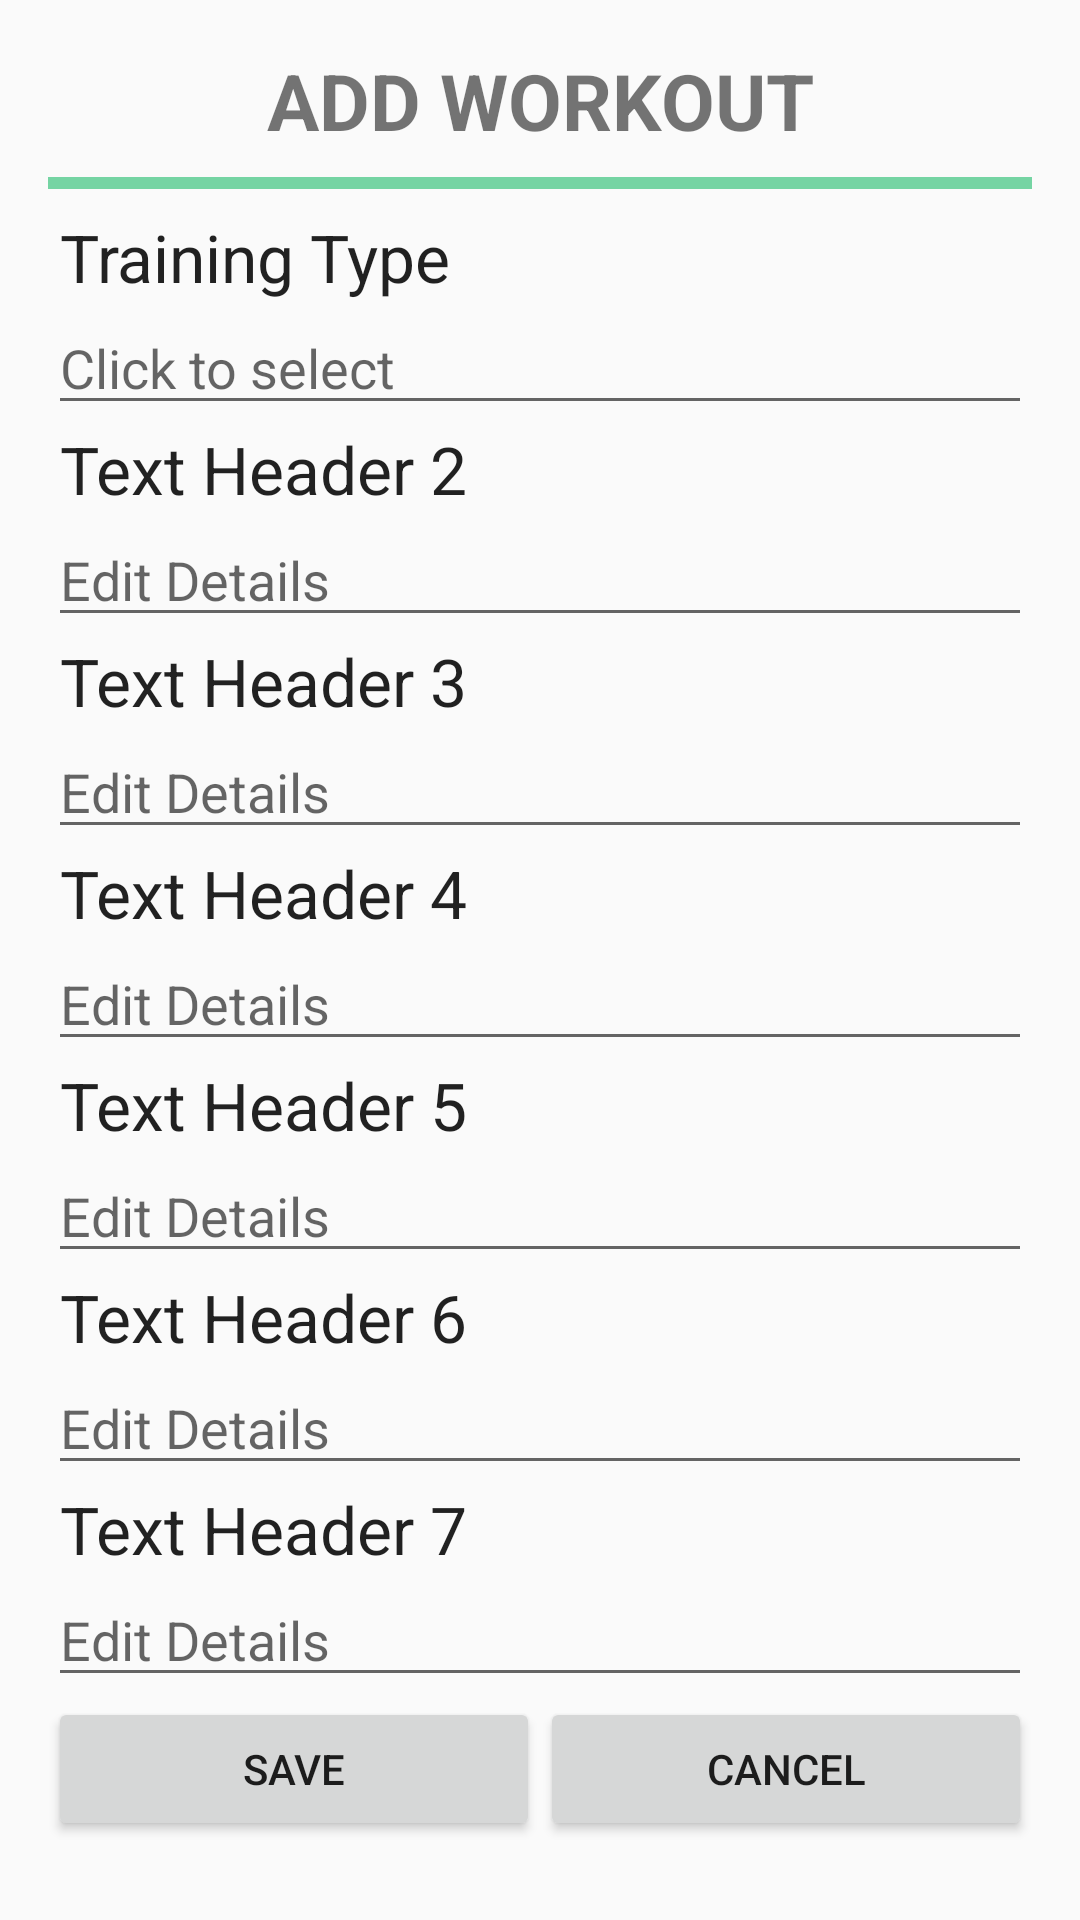

Produce the Android XML layout that renders to this screen, including the resource entries it uses.
<!-- AndroidManifest.xml: application theme AppTheme -->
<!-- res/layout/activity_add_workout.xml -->
<?xml version="1.0" encoding="utf-8"?>
<ScrollView xmlns:android="http://schemas.android.com/apk/res/android"
    xmlns:app="http://schemas.android.com/apk/res-auto"
    xmlns:tools="http://schemas.android.com/tools"
    tools:context="com.example.android.anothertest.AddWorkout"
    android:layout_height="match_parent"
    android:layout_width="match_parent">

    <LinearLayout
        android:layout_width="match_parent"
        android:layout_height="match_parent"
        android:orientation="vertical"
        android:paddingTop="16dp"
        android:paddingLeft="16dp"
        android:paddingRight="16dp"
        android:descendantFocusability="beforeDescendants"
        android:focusableInTouchMode="true">


        <TextView
            android:layout_width="match_parent"
            android:layout_height="wrap_content"
            android:text="ADD WORKOUT"
            android:textAlignment="center"
            android:textAllCaps="true"
            android:textSize="26dp"
            android:textStyle="bold" />

        <TextView
            android:layout_width="match_parent"
            android:layout_height="4dp"
            android:layout_marginTop="8dp"
            android:layout_marginBottom="8dp"
            android:background="@color/colorTrainingItems"/>

        
        <LinearLayout
            android:id="@+id/workoutTextWrapper1"
            android:layout_width="match_parent"
            android:layout_height="wrap_content"
            android:orientation="vertical">

            <TextView
                android:id="@+id/workoutTextHeader1"
                android:layout_width="wrap_content"
                android:layout_height="wrap_content"
                android:text="Training Type"
                android:paddingLeft="4dp"
                android:textAppearance="?android:textAppearanceLarge"/>

            <EditText
                android:id="@+id/workoutEditText1"
                android:layout_width="match_parent"
                android:layout_height="wrap_content"
                android:ems="10"
                android:inputType="textPersonName"
                android:hint="Click to select"
                android:editable="false"
                android:clickable="true"
                android:focusable="false"/>

        </LinearLayout>

        
        <LinearLayout
            android:layout_width="match_parent"
            android:layout_height="wrap_content"
            android:orientation="vertical"
            android:id="@+id/workoutTextWrapper2">

            <TextView
                android:id="@+id/workoutTextHeader2"
                android:layout_width="wrap_content"
                android:layout_height="wrap_content"
                android:text="Text Header 2"
                android:paddingLeft="4dp"
                android:textAppearance="?android:textAppearanceLarge"/>

            <EditText
                android:id="@+id/workoutEditText2"
                android:layout_width="match_parent"
                android:layout_height="wrap_content"
                android:ems="10"
                android:inputType="textPersonName"
                android:hint="Edit Details" />

        </LinearLayout>

        
        <LinearLayout
            android:layout_width="match_parent"
            android:layout_height="wrap_content"
            android:orientation="vertical"
            android:id="@+id/workoutTextWrapper3">

            <TextView
                android:id="@+id/workoutTextHeader3"
                android:layout_width="wrap_content"
                android:layout_height="wrap_content"
                android:text="Text Header 3"
                android:paddingLeft="4dp"
                android:textAppearance="?android:textAppearanceLarge"/>

            <EditText
                android:id="@+id/workoutEditText3"
                android:layout_width="match_parent"
                android:layout_height="wrap_content"
                android:ems="10"
                android:inputType="textPersonName"
                android:hint="Edit Details" />

        </LinearLayout>

        
        <LinearLayout
            android:layout_width="match_parent"
            android:layout_height="wrap_content"
            android:orientation="vertical"
            android:id="@+id/workoutTextWrapper4">

            <TextView
                android:id="@+id/workoutTextHeader4"
                android:layout_width="wrap_content"
                android:layout_height="wrap_content"
                android:text="Text Header 4"
                android:paddingLeft="4dp"
                android:textAppearance="?android:textAppearanceLarge"/>

            <EditText
                android:id="@+id/workoutEditText4"
                android:layout_width="match_parent"
                android:layout_height="wrap_content"
                android:ems="10"
                android:inputType="textPersonName"
                android:hint="Edit Details" />

        </LinearLayout>

        
        <LinearLayout
            android:layout_width="match_parent"
            android:layout_height="wrap_content"
            android:orientation="vertical"
            android:id="@+id/workoutTextWrapper5">

            <TextView
                android:id="@+id/workoutTextHeader5"
                android:layout_width="wrap_content"
                android:layout_height="wrap_content"
                android:text="Text Header 5"
                android:paddingLeft="4dp"
                android:textAppearance="?android:textAppearanceLarge"/>

            <EditText
                android:id="@+id/workoutEditText5"
                android:layout_width="match_parent"
                android:layout_height="wrap_content"
                android:ems="10"
                android:inputType="textPersonName"
                android:hint="Edit Details" />

        </LinearLayout>

        
        <LinearLayout
            android:layout_width="match_parent"
            android:layout_height="wrap_content"
            android:orientation="vertical"
            android:id="@+id/workoutTextWrapper6">

            <TextView
                android:id="@+id/workoutTextHeader6"
                android:layout_width="wrap_content"
                android:layout_height="wrap_content"
                android:text="Text Header 6"
                android:paddingLeft="4dp"
                android:textAppearance="?android:textAppearanceLarge"/>

            <EditText
                android:id="@+id/workoutEditText6"
                android:layout_width="match_parent"
                android:layout_height="wrap_content"
                android:ems="10"
                android:inputType="textPersonName"
                android:hint="Edit Details" />

        </LinearLayout>

        
        <LinearLayout
            android:layout_width="match_parent"
            android:layout_height="wrap_content"
            android:orientation="vertical"
            android:id="@+id/workoutTextWrapper7">

            <TextView
                android:id="@+id/workoutTextHeader7"
                android:layout_width="wrap_content"
                android:layout_height="wrap_content"
                android:text="Text Header 7"
                android:paddingLeft="4dp"
                android:textAppearance="?android:textAppearanceLarge"/>

            <EditText
                android:id="@+id/workoutEditText7"
                android:layout_width="match_parent"
                android:layout_height="wrap_content"
                android:ems="10"
                android:inputType="textPersonName"
                android:hint="Edit Details" />

        </LinearLayout>

        
        <LinearLayout
            android:layout_width="match_parent"
            android:layout_height="wrap_content"
            android:orientation="horizontal">

            <Button
                android:layout_width="match_parent"
                android:layout_height="wrap_content"
                android:layout_weight="1"
                android:text="Save"
                android:id="@+id/log_training_save" />

            <Button
                android:layout_width="match_parent"
                android:layout_height="wrap_content"
                android:layout_weight="1"
                android:text="Cancel"
                android:id="@+id/log_training_cancel" />

        </LinearLayout>

    </LinearLayout>

</ScrollView>
<!-- resources referenced by this layout -->
<resources>
  <color name="colorTrainingItems">#E668D19B</color>
  <style name="AppTheme" parent="Theme.AppCompat.Light.DarkActionBar">
          
          <item name="colorPrimary">@color/colorPrimary</item>
          <item name="colorPrimaryDark">@color/colorPrimaryDark</item>
          <item name="colorAccent">@color/colorAccent</item>
      </style>
  <color name="colorPrimary">#3F51B5</color>
  <color name="colorPrimaryDark">#303F9F</color>
  <color name="colorAccent">#6874D1</color>
</resources>
